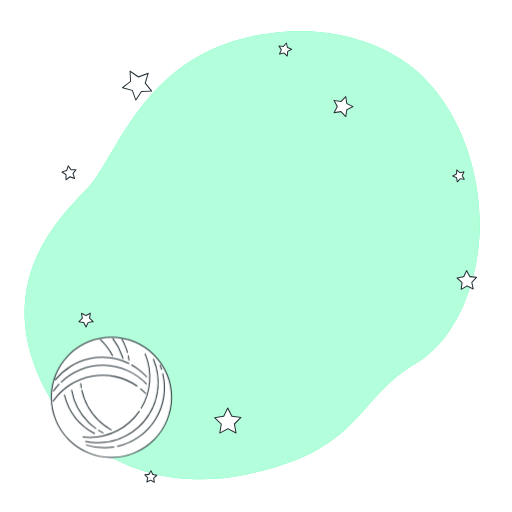
t = 0.00 s
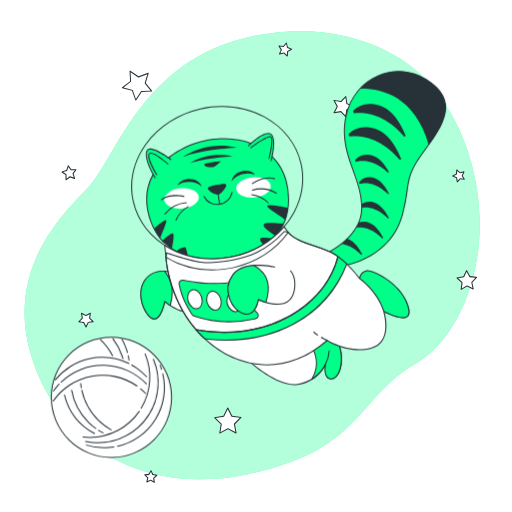
t = 1.08 s
t = 2.17 s: frame unchanged from t = 1.08 s, image omitted
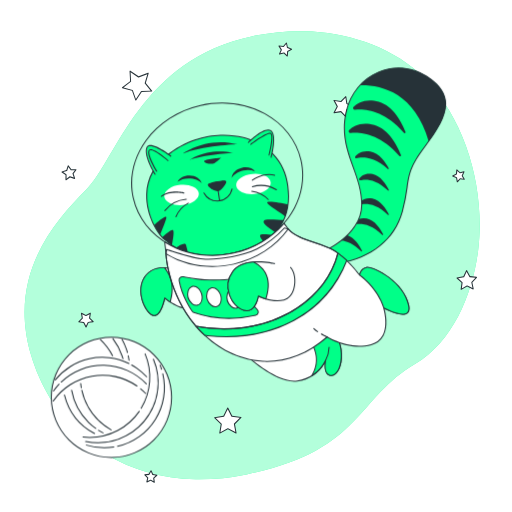
t = 3.25 s
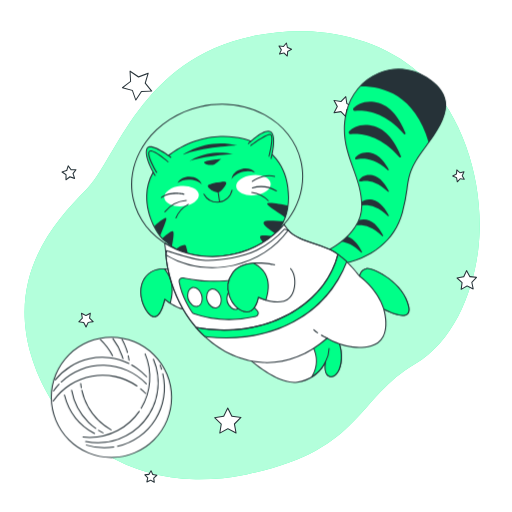
t = 4.33 s
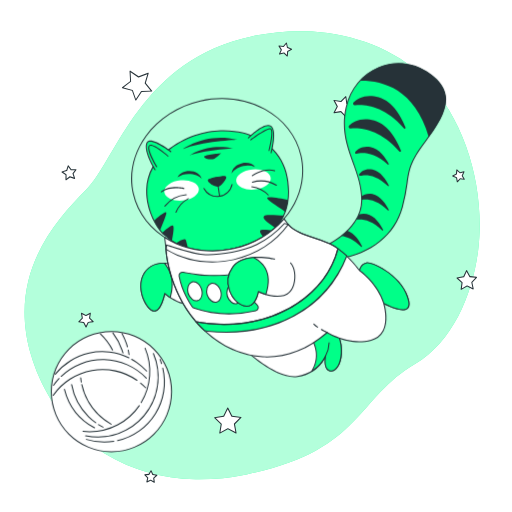
t = 5.42 s

The animated SVG that drew these frames (rendered in a browser with its animation timeline set to each time). Animation: 2 CSS @keyframes rules; one cycle of 6.50 s, repeats indefinitely.

<svg class="animated" id="freepik_stories-cat-astronaut" xmlns="http://www.w3.org/2000/svg" viewBox="0 0 500 500" version="1.1" xmlns:xlink="http://www.w3.org/1999/xlink" xmlns:svgjs="http://svgjs.com/svgjs"><style>svg#freepik_stories-cat-astronaut:not(.animated) .animable {opacity: 0;}svg#freepik_stories-cat-astronaut.animated #freepik--Cat--inject-2 {animation: 1s 1 forwards cubic-bezier(.36,-0.01,.5,1.38) slideUp,1.5s Infinite  linear floating;animation-delay: 0s,3s;}svg#freepik_stories-cat-astronaut.animated #freepik--Yarn--inject-2 {animation: 1.5s Infinite  linear floating;animation-delay: 5s;}            @keyframes slideUp {                0% {                    opacity: 0;                    transform: translateY(30px);                }                100% {                    opacity: 1;                    transform: inherit;                }            }                    @keyframes floating {                0% {                    opacity: 1;                    transform: translateY(0px);                }                50% {                    transform: translateY(-10px);                }                100% {                    opacity: 1;                    transform: translateY(0px);                }            }        </style><g id="freepik--background-simple--inject-2" class="animable" style="transform-origin: 246.23px 249.217px;"><path d="M467.05,243.37c-4.91,41.6-23.91,90-61.85,112.21-57.33,33.58-52.53,85.24-164.43,107.7A230.34,230.34,0,0,1,191.15,468a191.22,191.22,0,0,1-24.35-2c-71.12-10.39-119-59.83-136.54-119.5C7.16,268,53.3,216.62,83.88,185.66s53-127.41,162.81-150.35a222.84,222.84,0,0,1,51-4.85c39.08,1,81.7,13.79,111.2,40.58q3.31,3,6.46,6.24C456.34,119.36,473.76,186.64,467.05,243.37Z" style="fill: #00FF88; transform-origin: 246.23px 249.217px;" id="elfbp0g5fgv5i" class="animable"></path><g id="el470hymiu131"><path d="M467.05,243.37c-4.91,41.6-23.91,90-61.85,112.21-57.33,33.58-52.53,85.24-164.43,107.7A230.34,230.34,0,0,1,191.15,468a191.22,191.22,0,0,1-24.35-2c-71.12-10.39-119-59.83-136.54-119.5C7.16,268,53.3,216.62,83.88,185.66s53-127.41,162.81-150.35a222.84,222.84,0,0,1,51-4.85c39.08,1,81.7,13.79,111.2,40.58q3.31,3,6.46,6.24C456.34,119.36,473.76,186.64,467.05,243.37Z" style="fill: rgb(255, 255, 255); opacity: 0.7; transform-origin: 246.23px 249.217px;" class="animable" id="eljzd176iuvk"></path></g></g><g id="freepik--Stars--inject-2" class="animable" style="transform-origin: 262.961px 256.487px;"><polygon points="144.68 71.59 141.84 81.22 148.16 89.03 138.12 89.3 132.65 97.73 129.29 88.26 119.58 85.67 127.55 79.54 127.02 69.51 135.3 75.19 144.68 71.59" style="fill: rgb(255, 255, 255); transform-origin: 133.87px 83.62px;" id="elfwea36wlw7a" class="animable"></polygon><path d="M132.65,98.23h-.06a.51.51,0,0,1-.41-.33l-3.27-9.22-9.46-2.53a.51.51,0,0,1-.36-.39.52.52,0,0,1,.19-.49l7.76-6-.52-9.77a.53.53,0,0,1,.25-.47.51.51,0,0,1,.53,0l8.07,5.53,9.13-3.51a.5.5,0,0,1,.52.1.49.49,0,0,1,.14.51l-2.77,9.38,6.16,7.6a.5.5,0,0,1-.37.82l-9.78.27L133.07,98A.48.48,0,0,1,132.65,98.23Zm-12-12.78,8.73,2.33a.48.48,0,0,1,.34.32l3,8.51L137.7,89a.51.51,0,0,1,.41-.23l9-.24-5.69-7a.51.51,0,0,1-.09-.46l2.56-8.66-8.44,3.24a.48.48,0,0,1-.46-.06l-7.45-5.1.48,9a.5.5,0,0,1-.2.42Z" style="fill: rgb(38, 50, 56); transform-origin: 133.875px 83.5929px;" id="elhrdy842zzhg" class="animable"></path><polygon points="344.79 104.08 338.68 107.1 337.7 113.84 332.94 108.96 326.22 110.12 329.4 104.08 326.22 98.05 332.94 99.2 337.7 94.32 338.68 101.07 344.79 104.08" style="fill: rgb(255, 255, 255); transform-origin: 335.505px 104.08px;" id="elxk5iyvmxlvt" class="animable"></polygon><path d="M337.7,114.34a.48.48,0,0,1-.36-.15l-4.57-4.69-6.46,1.11a.5.5,0,0,1-.53-.73l3.05-5.8-3.05-5.8a.49.49,0,0,1,0-.52.5.5,0,0,1,.49-.2l6.46,1.11L337.34,94a.5.5,0,0,1,.85.27l.94,6.49,5.88,2.9a.49.49,0,0,1,.28.44.5.5,0,0,1-.28.45l-5.88,2.9-.94,6.49a.5.5,0,0,1-.34.4A.39.39,0,0,1,337.7,114.34Zm-4.76-5.88a.55.55,0,0,1,.36.15l4.05,4.16.83-5.74a.52.52,0,0,1,.28-.38l5.2-2.57-5.2-2.56a.54.54,0,0,1-.28-.38l-.83-5.74-4.05,4.15a.49.49,0,0,1-.44.15l-5.72-1,2.7,5.13a.49.49,0,0,1,0,.47l-2.7,5.13,5.72-1Z" style="fill: rgb(38, 50, 56); transform-origin: 335.498px 104.099px;" id="ely59kburj9" class="animable"></path><polygon points="465.37 270.84 460.77 275.64 462.12 282.15 456.13 279.26 450.36 282.56 451.25 275.97 446.34 271.5 452.88 270.31 455.61 264.26 458.76 270.11 465.37 270.84" style="fill: rgb(255, 255, 255); transform-origin: 455.855px 273.41px;" id="el076yqjzw69g" class="animable"></polygon><path d="M450.36,283.06a.47.47,0,0,1-.28-.09.51.51,0,0,1-.22-.48l.86-6.33L446,271.87a.49.49,0,0,1-.14-.51.48.48,0,0,1,.39-.35l6.28-1.14,2.63-5.82a.47.47,0,0,1,.43-.29.5.5,0,0,1,.46.26l3,5.62,6.35.7a.51.51,0,0,1,.42.33.5.5,0,0,1-.11.51l-4.42,4.62,1.3,6.25a.49.49,0,0,1-.18.49.51.51,0,0,1-.53.06l-5.75-2.77L450.61,283A.59.59,0,0,1,450.36,283.06Zm-2.94-11.25,4.17,3.79a.51.51,0,0,1,.16.44l-.76,5.58,4.89-2.79a.52.52,0,0,1,.47,0l5.07,2.45-1.14-5.52a.5.5,0,0,1,.13-.45l3.89-4.07-5.6-.61a.52.52,0,0,1-.38-.26l-2.67-5-2.32,5.14a.49.49,0,0,1-.36.29Z" style="fill: rgb(38, 50, 56); transform-origin: 455.843px 273.41px;" id="el0tlluyhdkn4" class="animable"></path><polygon points="235.33 407.66 228.95 413.98 230.53 422.82 222.55 418.7 214.64 422.94 216.09 414.08 209.61 407.86 218.49 406.5 222.4 398.42 226.43 406.44 235.33 407.66" style="fill: rgb(255, 255, 255); transform-origin: 222.47px 410.68px;" id="elwk79f1s8oc" class="animable"></polygon><path d="M214.64,423.44a.43.43,0,0,1-.29-.1.48.48,0,0,1-.21-.48l1.41-8.6-6.29-6a.51.51,0,0,1,.27-.86l8.62-1.31,3.8-7.85a.49.49,0,0,1,.44-.28.51.51,0,0,1,.46.27l3.91,7.79,8.64,1.19a.5.5,0,0,1,.28.85l-6.19,6.13,1.53,8.58a.49.49,0,0,1-.19.49.51.51,0,0,1-.53,0l-7.74-4-7.69,4.12A.46.46,0,0,1,214.64,423.44Zm-3.95-15.24,5.74,5.52a.49.49,0,0,1,.15.44L215.29,422l7-3.76a.5.5,0,0,1,.46,0l7.08,3.66-1.41-7.84a.54.54,0,0,1,.15-.45l5.66-5.6-7.89-1.09a.47.47,0,0,1-.38-.27l-3.58-7.11-3.47,7.17a.5.5,0,0,1-.38.27Z" style="fill: rgb(38, 50, 56); transform-origin: 222.47px 410.7px;" id="el3yuwthu7vkb" class="animable"></path><polygon points="88.24 305.9 87.45 310.72 90.98 314.1 86.15 314.84 84.03 319.24 81.83 314.88 76.99 314.22 80.46 310.78 79.59 305.97 83.94 308.21 88.24 305.9" style="fill: rgb(255, 255, 255); transform-origin: 83.985px 312.57px;" id="el8vd0ruq9dc" class="animable"></polygon><path d="M84,319.74a.49.49,0,0,1-.45-.27l-2.08-4.13-4.58-.63a.5.5,0,0,1-.41-.34.49.49,0,0,1,.13-.51l3.28-3.25-.82-4.55a.5.5,0,0,1,.72-.53l4.11,2.11L88,305.46a.49.49,0,0,1,.52,0,.5.5,0,0,1,.21.49L88,310.54l3.34,3.2a.51.51,0,0,1-.27.86l-4.57.7-2,4.16a.51.51,0,0,1-.45.28Zm-6-5.88,3.84.52a.54.54,0,0,1,.38.28L84,318.11l1.68-3.48a.51.51,0,0,1,.38-.28l3.82-.59-2.79-2.68a.51.51,0,0,1-.15-.44l.63-3.82-3.42,1.83a.47.47,0,0,1-.46,0l-3.44-1.77.68,3.81a.48.48,0,0,1-.14.44Z" style="fill: rgb(38, 50, 56); transform-origin: 83.9714px 312.563px;" id="el58ztnxagy3r" class="animable"></path><polygon points="150.67 470.94 147.12 468.89 143.43 470.65 144.28 466.65 141.47 463.67 145.54 463.25 147.5 459.65 149.16 463.39 153.19 464.15 150.14 466.88 150.67 470.94" style="fill: rgb(255, 255, 255); transform-origin: 147.33px 465.295px;" id="elg141nytfh9o" class="animable"></polygon><path d="M150.67,471.45a.55.55,0,0,1-.25-.07l-3.32-1.92-3.46,1.64a.49.49,0,0,1-.53-.06.5.5,0,0,1-.17-.49l.8-3.75L141.1,464a.5.5,0,0,1-.1-.52.48.48,0,0,1,.41-.32l3.81-.4,1.84-3.37a.55.55,0,0,1,.46-.26.5.5,0,0,1,.43.3l1.56,3.5,3.77.71a.49.49,0,0,1,.24.86l-2.85,2.56.49,3.8a.5.5,0,0,1-.49.57Zm-3.55-3.06a.52.52,0,0,1,.25.07L150,470l-.4-3.05a.52.52,0,0,1,.16-.44l2.3-2.06-3-.56a.52.52,0,0,1-.37-.29l-1.25-2.82L146,463.49a.53.53,0,0,1-.39.26l-3.07.32,2.12,2.23a.5.5,0,0,1,.13.45l-.64,3,2.78-1.33A.54.54,0,0,1,147.12,468.39Z" style="fill: rgb(38, 50, 56); transform-origin: 147.331px 465.29px;" id="el9qkwgu1isp8" class="animable"></path><polygon points="72.85 174.21 68.29 172.66 64.42 175.54 64.49 170.72 60.55 167.94 65.15 166.51 66.58 161.91 69.37 165.84 74.18 165.78 71.3 169.64 72.85 174.21" style="fill: rgb(255, 255, 255); transform-origin: 67.365px 168.725px;" id="ela3g2jsziym4" class="animable"></polygon><path d="M64.42,176a.59.59,0,0,1-.22,0,.52.52,0,0,1-.28-.46L64,171l-3.72-2.63a.51.51,0,0,1-.2-.49.5.5,0,0,1,.34-.4l4.35-1.35,1.36-4.35a.47.47,0,0,1,.4-.34.47.47,0,0,1,.48.2l2.63,3.72,4.56-.06a.5.5,0,0,1,.4.8l-2.72,3.65,1.46,4.32a.48.48,0,0,1-.12.51.5.5,0,0,1-.51.12l-4.32-1.46-3.65,2.72A.45.45,0,0,1,64.42,176Zm-2.75-7.92,3.1,2.19a.51.51,0,0,1,.22.42l0,3.8,3-2.27a.47.47,0,0,1,.46-.07l3.6,1.22-1.22-3.61a.51.51,0,0,1,.07-.46l2.28-3.05-3.81.05a.47.47,0,0,1-.41-.21L66.76,163l-1.13,3.64a.5.5,0,0,1-.33.33Z" style="fill: rgb(38, 50, 56); transform-origin: 67.3868px 168.722px;" id="el0ebkj8fn1sf5" class="animable"></path><polygon points="453.39 175.06 449.33 174.53 446.59 177.58 445.84 173.55 442.1 171.89 445.7 169.93 446.12 165.86 449.1 168.67 453.1 167.82 451.34 171.52 453.39 175.06" style="fill: rgb(255, 255, 255); transform-origin: 447.745px 171.72px;" id="elvq54twr09qa" class="animable"></polygon><path d="M446.59,178.08l-.13,0a.51.51,0,0,1-.36-.39l-.7-3.77-3.5-1.55a.5.5,0,0,1-.3-.44.49.49,0,0,1,.26-.46l3.37-1.83.39-3.81a.51.51,0,0,1,.33-.42.48.48,0,0,1,.51.1l2.79,2.64,3.75-.8a.48.48,0,0,1,.49.18.49.49,0,0,1,.06.52l-1.64,3.46,1.92,3.32a.53.53,0,0,1,0,.53.51.51,0,0,1-.48.22l-3.8-.5L447,177.91A.52.52,0,0,1,446.59,178.08Zm-3.36-6.24,2.82,1.26a.47.47,0,0,1,.28.36l.57,3L449,174.2a.48.48,0,0,1,.44-.16l3.05.4-1.54-2.67a.52.52,0,0,1,0-.47l1.32-2.78-3,.64a.49.49,0,0,1-.45-.12l-2.24-2.12-.32,3.06a.48.48,0,0,1-.25.39Z" style="fill: rgb(38, 50, 56); transform-origin: 447.75px 171.728px;" id="el0woajgu8t00m" class="animable"></path><polygon points="272.95 52.77 274.75 48.72 272.43 44.94 276.85 45.4 279.72 42.02 280.65 46.36 284.75 48.06 280.91 50.28 280.57 54.7 277.27 51.74 272.95 52.77" style="fill: rgb(255, 255, 255); transform-origin: 278.59px 48.36px;" id="elcytu4g9vw8" class="animable"></polygon><path d="M280.57,55.2a.5.5,0,0,1-.34-.13l-3.1-2.79-4.06,1a.52.52,0,0,1-.5-.16.51.51,0,0,1-.07-.53l1.69-3.81L272,45.2a.51.51,0,0,1,0-.53.52.52,0,0,1,.48-.23l4.15.43,2.7-3.17a.5.5,0,0,1,.87.22l.88,4.08,3.85,1.59a.5.5,0,0,1,.31.43.51.51,0,0,1-.25.47l-3.61,2.09-.32,4.16a.5.5,0,0,1-.32.42A.39.39,0,0,1,280.57,55.2Zm-3.3-4a.5.5,0,0,1,.33.12l2.55,2.29.26-3.41a.52.52,0,0,1,.25-.39l3-1.72-3.16-1.31a.5.5,0,0,1-.3-.35l-.71-3.35-2.22,2.6a.52.52,0,0,1-.44.18l-3.4-.36,1.79,2.92a.47.47,0,0,1,0,.46l-1.39,3.13,3.33-.8Z" style="fill: rgb(38, 50, 56); transform-origin: 278.583px 48.362px;" id="elormvpmyj1xi" class="animable"></path></g><g id="freepik--Cat--inject-2" class="animable" style="transform-origin: 281.872px 222.644px;"><path d="M243.7,139.6s-38-15.71-78.13,13.64-16.12,74.83-5,83.92,26,22,67.75,13.29S281.74,219,281.74,195,271.82,150.35,243.7,139.6Z" style="fill: #00FF88; transform-origin: 212.491px 194.37px;" id="el8zbss6jrhyd" class="animable"></path><path d="M203.25,253.83c-23,0-33.88-8.88-42.36-15.8l-.6-.48c-6.37-5.19-18.06-23.53-17.52-44.32.42-16.18,8-29.77,22.51-40.39,39.69-29.06,77.9-14,78.61-13.71,25.45,9.73,38.35,28.53,38.35,55.86,0,29.71-18.09,48.53-53.78,55.95A124.35,124.35,0,0,1,203.25,253.83Zm15-117.86c-14.31,0-33.15,3.62-52.34,17.67-14.25,10.43-21.69,23.76-22.1,39.62-.53,20.44,10.91,38.43,17.16,43.51l.59.49c10.95,8.94,26,21.18,66.74,12.7,35.15-7.31,53-25.8,53-55,0-26.88-12.69-45.36-37.71-54.93h0C243.32,140,233.27,136,218.21,136Z" style="fill: rgb(38, 50, 56); transform-origin: 212.496px 194.402px;" id="elle3rpajcklb" class="animable"></path><path d="M260.94,201.67c1.61,3,12.82,9.17,17.6,13.06A53,53,0,0,0,281.26,203C273.29,201.37,259.43,198.9,260.94,201.67Z" style="fill: rgb(38, 50, 56); transform-origin: 271.043px 207.575px;" id="el9gvxgnn4ab5" class="animable"></path><path d="M257.42,219.28c-1,2.76,7.14,7.86,11.63,11.07a45.32,45.32,0,0,0,8-12.06C270.82,218.28,258.49,216.33,257.42,219.28Z" style="fill: rgb(38, 50, 56); transform-origin: 267.193px 223.999px;" id="elfcag1go8mav" class="animable"></path><path d="M253.9,233.71c.13,1.39,1.75,3.59,3.77,5.85a56.56,56.56,0,0,0,8.8-6.64C261.09,232.26,253.67,231.18,253.9,233.71Z" style="fill: rgb(38, 50, 56); transform-origin: 260.182px 235.838px;" id="elspnbhlwutbc" class="animable"></path><path d="M171.74,245.36a51.92,51.92,0,0,0,11.93,5.31c-.59-2.47-1.3-5.39-1.95-7.8C180.81,239.43,175.58,242.84,171.74,245.36Z" style="fill: rgb(38, 50, 56); transform-origin: 177.705px 246.042px;" id="elfvb62bgi45w" class="animable"></path><path d="M158.33,235a21.44,21.44,0,0,0,2.28,2.18c2.22,1.81,4.58,3.76,7.27,5.67.7-4.25,2-10.33,1.52-13.69C168.89,225.28,162.18,231.93,158.33,235Z" style="fill: rgb(38, 50, 56); transform-origin: 163.917px 235.414px;" id="el6s4vrpw33hd" class="animable"></path><path d="M156.36,232.65c1.53-4.49,5-11.83,6-16.19,1.1-4.68-7.92,3.14-11.91,6.76A58.88,58.88,0,0,0,156.36,232.65Z" style="fill: rgb(38, 50, 56); transform-origin: 156.451px 223.829px;" id="elfc4wpj7ryv6" class="animable"></path><g id="elsaipij8ugeh"><ellipse cx="247.49" cy="183.02" rx="16.91" ry="9.92" style="fill: rgb(255, 255, 255); transform-origin: 247.49px 183.02px; transform: rotate(-5.34deg);" class="animable" id="elbgoh7dlezx7"></ellipse></g><g id="elggaeq8tyh1f"><ellipse cx="177.3" cy="193.7" rx="16.91" ry="9.92" style="fill: rgb(255, 255, 255); transform-origin: 177.3px 193.7px; transform: rotate(-5.34deg);" class="animable" id="eltpq1nl6ahno"></ellipse></g><path d="M166.81,155.72s-21.08-16.12-23.56-7.85,8.26,25.63,8.26,25.63" style="fill: #00FF88; transform-origin: 154.844px 159.505px;" id="elx97eniw7as" class="animable"></path><path d="M151.51,174a.5.5,0,0,1-.42-.24c-.44-.72-10.84-17.65-8.32-26a3.5,3.5,0,0,1,2.35-2.48c6.11-2,21.35,9.59,22,10.08a.5.5,0,0,1-.6.8c-.16-.12-15.46-11.74-21.09-9.93a2.51,2.51,0,0,0-1.69,1.82c-2.39,8,8.1,25.05,8.21,25.22a.51.51,0,0,1-.16.69A.53.53,0,0,1,151.51,174Z" style="fill: rgb(38, 50, 56); transform-origin: 154.848px 159.526px;" id="elsvw4b201lw" class="animable"></path><path d="M242.46,142.49s15.71-15.71,21.92-11.57.41,26,.41,26" style="fill: #00FF88; transform-origin: 254.855px 143.573px;" id="elhtj17r9v2gg" class="animable"></path><path d="M264.79,157.46a.3.3,0,0,1-.13,0,.48.48,0,0,1-.35-.61c.05-.21,5.62-21.61-.21-25.5S243,142.69,242.82,142.85a.5.5,0,1,1-.71-.71c.65-.66,16.08-15.95,22.54-11.64s.86,25.68.62,26.59A.5.5,0,0,1,264.79,157.46Z" style="fill: rgb(38, 50, 56); transform-origin: 254.857px 143.601px;" id="elywcip5bwr0d" class="animable"></path><path d="M153.08,170.59s-9.67-15.58-7.53-20.15,18.54,9.67,18.54,9.67" style="fill: #00FF88; transform-origin: 154.665px 160.063px;" id="eljpzm0pknizd" class="animable"></path><path d="M153.08,171.09a.52.52,0,0,1-.43-.24c-.4-.64-9.79-15.87-7.55-20.62a2,2,0,0,1,1.45-1.13c4.4-.93,16.5,9.45,17.87,10.63a.5.5,0,0,1-.66.76c-3.6-3.13-13.69-11.11-17-10.41a1,1,0,0,0-.75.57c-1.67,3.55,4.84,15.41,7.49,19.68a.49.49,0,0,1-.16.68A.5.5,0,0,1,153.08,171.09Z" style="fill: rgb(38, 50, 56); transform-origin: 154.674px 160.066px;" id="elxmdcr62riv" class="animable"></path><path d="M245,144.26S260,133,264,133.51s-1.34,21.23-1.34,21.23" style="fill: #00FF88; transform-origin: 255.243px 144.117px;" id="elcl4m72c1alv" class="animable"></path><path d="M262.69,155.24l-.12,0a.5.5,0,0,1-.36-.61c1.23-4.74,4-17.61,2.26-20.25a.71.71,0,0,0-.5-.35c-3.14-.43-14.57,7.55-18.71,10.65a.5.5,0,0,1-.6-.8c1.56-1.17,15.33-11.38,19.44-10.84a1.7,1.7,0,0,1,1.2.78c2.34,3.49-1.66,19.28-2.13,21.06A.49.49,0,0,1,262.69,155.24Z" style="fill: rgb(38, 50, 56); transform-origin: 255.246px 144.13px;" id="el1hjx86qps48" class="animable"></path><path d="M216.17,180.29c-5.06.42-12.85,2.19-12.85,3.46,0,2.15,7.79,7,10.74,5.38s7.25-7.78,6.18-8.6C219.76,180.16,218.18,180.12,216.17,180.29Z" style="fill: rgb(38, 50, 56); transform-origin: 211.864px 184.824px;" id="el6ot4ht37r6l" class="animable"></path><path d="M212.59,190a12.56,12.56,0,0,1-5.75-1.95c-2-1.15-4-2.87-4-4.25,0-2.16,10.37-3.71,13.31-4h0c3.58-.3,4.21.19,4.42.34a1,1,0,0,1,.35,1c-.15,1.93-3.86,7-6.6,8.47A3.62,3.62,0,0,1,212.59,190Zm3.62-9.16h0c-5.5.46-12,2.17-12.4,3,0,.58,1.33,2,3.54,3.33,2.67,1.58,5.27,2.2,6.47,1.55,2.84-1.55,6.4-7,6.08-7.81,0,0-.29-.19-1.71-.19C217.69,180.69,217,180.72,216.21,180.79Z" style="fill: rgb(38, 50, 56); transform-origin: 211.892px 184.853px;" id="elffh47lkrqfl" class="animable"></path><path d="M184.38,177.57c5.4,0,10.1,1.89,12.58,4.67-1-4.32-6-7.62-12.05-7.62-5.38,0-9.93,2.6-11.57,6.21A18.66,18.66,0,0,1,184.38,177.57Z" style="fill: rgb(38, 50, 56); transform-origin: 185.15px 178.43px;" id="elte2djai5xn" class="animable"></path><path d="M237.57,169.91c-5.28,1.15-9.47,4-11.29,7.24,0-4.43,4.22-8.72,10.14-10,5.25-1.15,10.26.42,12.63,3.59A18.69,18.69,0,0,0,237.57,169.91Z" style="fill: rgb(38, 50, 56); transform-origin: 237.665px 171.962px;" id="elh92btmnrp0o" class="animable"></path><path d="M212.18,200.1a15.25,15.25,0,0,1-13.5-8.12.5.5,0,0,1,.21-.68.49.49,0,0,1,.67.21,14.29,14.29,0,0,0,26.61-3.8.49.49,0,0,1,.59-.39.5.5,0,0,1,.39.59A15.33,15.33,0,0,1,212.18,200.1Z" style="fill: rgb(38, 50, 56); transform-origin: 212.89px 193.704px;" id="elnu9ok2valpl" class="animable"></path><path d="M214.46,199.86a.49.49,0,0,1-.49-.42l-1.52-10a.5.5,0,1,1,1-.15l1.53,10a.51.51,0,0,1-.42.57Z" style="fill: rgb(38, 50, 56); transform-origin: 213.714px 194.36px;" id="el9h3spsbfku9" class="animable"></path><path d="M157.53,195.6a.5.5,0,0,1-.3-.9c9-6.73,21.93-3.48,22.48-3.33a.5.5,0,1,1-.25,1c-.13,0-13-3.27-21.63,3.17A.47.47,0,0,1,157.53,195.6Z" style="fill: rgb(38, 50, 56); transform-origin: 168.566px 193.03px;" id="el2iuv7dpy72q" class="animable"></path><path d="M161,209.53a.53.53,0,0,1-.31-.11.51.51,0,0,1-.09-.7,30,30,0,0,1,21.24-11.41h0a.5.5,0,0,1,0,1,29,29,0,0,0-20.46,11A.51.51,0,0,1,161,209.53Z" style="fill: rgb(38, 50, 56); transform-origin: 171.42px 203.42px;" id="elztj2h5rd9aa" class="animable"></path><path d="M171.82,215.52l-.18,0a.5.5,0,0,1-.28-.65,26.66,26.66,0,0,1,12.32-13.66.5.5,0,0,1,.42.9,26.22,26.22,0,0,0-11.81,13.13A.51.51,0,0,1,171.82,215.52Z" style="fill: rgb(38, 50, 56); transform-origin: 177.831px 208.352px;" id="elons6y4gz3ob" class="animable"></path><path d="M246.4,179.81a.49.49,0,0,1-.41-.21.51.51,0,0,1,.11-.7c.46-.32,11.35-8,22.19-4.93a.5.5,0,1,1-.28,1c-10.36-2.92-21.22,4.71-21.32,4.79A.52.52,0,0,1,246.4,179.81Z" style="fill: rgb(38, 50, 56); transform-origin: 257.284px 176.53px;" id="el1qjqi2a2u03" class="animable"></path><path d="M269.89,189.2a.5.5,0,0,1-.26-.08,29,29,0,0,0-23.06-3,.5.5,0,0,1-.64-.3.51.51,0,0,1,.31-.64,30,30,0,0,1,23.91,3.05.51.51,0,0,1,.17.69A.52.52,0,0,1,269.89,189.2Z" style="fill: rgb(38, 50, 56); transform-origin: 258.147px 186.578px;" id="elw4irz58t84j" class="animable"></path><path d="M261.94,198.67a.52.52,0,0,1-.37-.16,26.24,26.24,0,0,0-15.73-8,.5.5,0,0,1-.46-.53.52.52,0,0,1,.53-.47,26.75,26.75,0,0,1,16.39,8.35.49.49,0,0,1,0,.7A.51.51,0,0,1,261.94,198.67Z" style="fill: rgb(38, 50, 56); transform-origin: 253.913px 194.091px;" id="elda8csd4f3rs" class="animable"></path><path d="M178.05,153.59s22.77-17.17,53.75-9.34C231.8,144.25,196.34,145.75,178.05,153.59Z" style="fill: rgb(38, 50, 56); transform-origin: 204.925px 147.897px;" id="el32vgls1odaj" class="animable"></path><path d="M185.14,159.56s16.05-12.32,42.55-7.09C227.69,152.47,197.46,154.71,185.14,159.56Z" style="fill: rgb(38, 50, 56); transform-origin: 206.415px 155.368px;" id="elkw5a0aqqt5r" class="animable"></path><path d="M215.75,157.32s-16.43,1.49-16.43,3.36,6.72,3.36,9.34,2.24S215.75,157.32,215.75,157.32Z" style="fill: rgb(38, 50, 56); transform-origin: 207.535px 160.313px;" id="el0ma22j6kgggb" class="animable"></path><path d="M207.35,253.32a87.25,87.25,0,0,1-41.9-10.46c-18.68-10.19-31.37-26.48-35.75-45.88s.07-39.56,12.55-56.79,31.44-29.42,53.43-34.39,44.38-2.1,63,8.08,31.37,26.48,35.75,45.88-.07,39.56-12.55,56.79S250.47,246,228.47,250.94A95.93,95.93,0,0,1,207.35,253.32Zm9.46-148.9a95.29,95.29,0,0,0-20.91,2.35c-21.75,4.92-40.52,17-52.84,34s-16.71,36.88-12.39,56,16.84,35.17,35.25,45.22,40.58,12.9,62.33,8,40.53-17,52.85-34,16.7-36.87,12.39-56-16.84-35.17-35.26-45.22A86.25,86.25,0,0,0,216.81,104.42Z" style="fill: rgb(38, 50, 56); transform-origin: 212.065px 178.371px;" id="elfsxs7irgvg7" class="animable"></path><path d="M240,349.94s29.87,28.37,50.4,25.38A36.17,36.17,0,0,0,318,355.17s-2.61,12.31,3.73,14.55,13.44-8.21,11.2-25.38-14.56-19-14.56-19,18.29,4.48-27.62,16.05S240,349.94,240,349.94Z" style="fill: rgb(255, 255, 255); transform-origin: 286.676px 350.44px;" id="eluczszm34hgo" class="animable"></path><path d="M287.23,376.05c-20.22,0-46.4-24.64-47.56-25.75a.5.5,0,0,1,.58-.8c.28.13,6.22,2.51,50.41-8.63,26.84-6.77,30.85-10.86,30.84-12.7,0-1.3-2.32-2.16-3.22-2.38a.5.5,0,0,1,.2-1c.13,0,12.72,2.12,15,19.47,1.73,13.31-2,21.58-5.79,24.62a6.17,6.17,0,0,1-6.07,1.3c-4.74-1.68-4.85-8.32-4.48-12.23a37,37,0,0,1-26.64,17.85A23.24,23.24,0,0,1,287.23,376.05ZM241.6,350.72c5.86,5.24,31,26.69,48.73,24.11A36,36,0,0,0,317.57,355a.5.5,0,0,1,.95.3c0,.12-2.45,11.91,3.41,14a5.16,5.16,0,0,0,5.11-1.12c3.84-3.11,7-11.65,5.43-23.73-1.37-10.49-6.49-15.13-10.17-17.13a2.2,2.2,0,0,1,.2.9c0,3.83-10.32,8.31-31.6,13.67C257.26,350.32,245.52,351,241.6,350.72Zm-1.59-.78h0Z" style="fill: rgb(38, 50, 56); transform-origin: 286.719px 350.415px;" id="ele8lkfkxsje" class="animable"></path><path d="M318.4,325.3s14.41,3.53-14.46,12.42c4.57,7.58,8.5,19.49.55,32.53A36,36,0,0,0,318,355.17s-2.61,12.31,3.73,14.55,13.44-8.21,11.2-25.38S318.4,325.3,318.4,325.3Z" style="fill: #00FF88; transform-origin: 318.646px 347.775px;" id="el67q55fh69ag" class="animable"></path><path d="M304.49,370.75a.5.5,0,0,1-.42-.76c7.78-12.77,4-24.46-.55-32a.47.47,0,0,1,0-.43.46.46,0,0,1,.32-.3c15.49-4.77,17.74-7.75,17.7-9.1s-2.33-2.14-3.22-2.35a.5.5,0,0,1,.2-1c.13,0,12.72,2.12,15,19.47,1.73,13.31-2,21.58-5.79,24.62a6.17,6.17,0,0,1-6.07,1.3c-4.72-1.67-4.85-8.25-4.49-12.17a37.32,37.32,0,0,1-12.35,12.64A.53.53,0,0,1,304.49,370.75ZM318,354.67a.39.39,0,0,1,.15,0,.51.51,0,0,1,.34.58c0,.12-2.45,11.91,3.41,14a5.14,5.14,0,0,0,5.11-1.13c3.84-3.1,7-11.64,5.43-23.72-1.37-10.5-6.49-15.13-10.18-17.14a2.17,2.17,0,0,1,.21.85c.08,2.9-5.74,6.14-17.8,9.9,4.32,7.43,7.74,18.49,1.27,30.66a35.69,35.69,0,0,0,11.6-13.7A.49.49,0,0,1,318,354.67Z" style="fill: rgb(38, 50, 56); transform-origin: 318.712px 347.776px;" id="elsxmbvazlpql" class="animable"></path><path d="M318,355.67a.5.5,0,0,1-.26-.08.5.5,0,0,1-.17-.69,28.36,28.36,0,0,0,3.29-12.45.49.49,0,0,1,.52-.48.51.51,0,0,1,.48.53,29.17,29.17,0,0,1-3.43,12.93A.52.52,0,0,1,318,355.67Z" style="fill: rgb(38, 50, 56); transform-origin: 319.678px 348.82px;" id="elepec56d7fg8" class="animable"></path><path d="M168.34,266s-17.92-6-27.25,8.21,1.49,36.21,9,37.33,10.82-17.17,10.82-17.17,15.31,13.44,26.13,9.33" style="fill: rgb(255, 255, 255); transform-origin: 162.258px 288.166px;" id="eldvkddw3y7e" class="animable"></path><path d="M150.71,312A4.71,4.71,0,0,1,150,312c-3.3-.49-7.18-4.71-9.88-10.75-3.4-7.62-5-18.81.58-27.34,9.44-14.35,27.65-8.48,27.83-8.42a.5.5,0,0,1,.31.64.49.49,0,0,1-.63.31c-.17-.05-17.66-5.68-26.67,8-5.4,8.19-3.8,19-.5,26.38,2.52,5.65,6.18,9.74,9.11,10.18,6.92,1,10.23-16.59,10.26-16.77a.51.51,0,0,1,.33-.38.48.48,0,0,1,.49.09c.16.14,15.2,13.2,25.63,9.24a.51.51,0,0,1,.64.29.5.5,0,0,1-.29.65c-9.83,3.72-22.89-6.32-26-8.87C160.45,298.79,157.2,312,150.71,312Z" style="fill: rgb(38, 50, 56); transform-origin: 162.283px 288.132px;" id="el4hxzj9pgt4o" class="animable"></path><path d="M160.56,264.72c-6-.19-14.13,1.33-19.47,9.44-9.33,14.19,1.49,36.21,9,37.33s10.82-17.17,10.82-17.17a55.09,55.09,0,0,0,5.33,4C171.56,280.88,164.8,269.65,160.56,264.72Z" style="fill: #00FF88; transform-origin: 152.836px 288.122px;" id="el24rn3po9z1w" class="animable"></path><path d="M150.71,312A4.71,4.71,0,0,1,150,312c-3.3-.49-7.18-4.71-9.88-10.75-3.4-7.62-5-18.81.58-27.34,5.48-8.33,13.84-9.87,19.9-9.67a.52.52,0,0,1,.37.17c4.46,5.19,11.14,16.52,5.74,34.05a.52.52,0,0,1-.31.32.48.48,0,0,1-.45-.05,57.52,57.52,0,0,1-4.72-3.47C160.45,298.78,157.2,312,150.71,312Zm8.93-46.84c-5.71,0-13.17,1.7-18.13,9.24-5.4,8.19-3.8,19-.5,26.38,2.52,5.65,6.18,9.74,9.11,10.18,6.92,1,10.23-16.59,10.26-16.77a.49.49,0,0,1,.33-.38.48.48,0,0,1,.49.09,52.58,52.58,0,0,0,4.71,3.56c4.85-16.52-1.32-27.24-5.59-32.29Z" style="fill: rgb(38, 50, 56); transform-origin: 152.878px 288.119px;" id="elgz0qmlfgao" class="animable"></path><path d="M312.81,250.19s40.45-15.46,40.45-47.16-23.6-53.34-15.17-90.45,48-54.11,78.36-34.79,19.38,41-1.68,68.81S401.29,179.07,392.86,210s-35.39,46.39-62.36,50.25C330.5,260.24,319.55,249.42,312.81,250.19Z" style="fill: #00FF88; transform-origin: 373.994px 164.998px;" id="eluvt7i0s6ler" class="animable"></path><path d="M330.51,260.74a.52.52,0,0,1-.36-.14c-.1-.11-10.88-10.65-17.28-9.91a.5.5,0,0,1-.24-1c.4-.15,40.13-15.7,40.13-46.69,0-13.22-4.05-24.45-8.34-36.33-5.77-16-11.74-32.56-6.82-54.23C341.75,94.2,353.55,79.84,370,73.09a50.32,50.32,0,0,1,46.74,4.28c10.94,7,17,14.53,18.55,23.12,2.4,13.31-6.31,28.18-20.1,46.41-14.13,18.66-15.32,27-17.13,39.59a176.36,176.36,0,0,1-4.7,23.63c-7.39,27.12-30.85,46-62.76,50.62Zm-15.49-11c6.33,1.12,14.32,8.63,15.66,9.92,31.38-4.58,54.44-23.2,61.7-49.85a178.61,178.61,0,0,0,4.67-23.51c1.83-12.76,3-21.19,17.32-40,13.64-18,22.25-32.68,19.92-45.63-1.49-8.3-7.41-15.64-18.11-22.46A49.35,49.35,0,0,0,370.36,74c-16.12,6.63-27.71,20.73-31.78,38.68-4.86,21.38,1.06,37.8,6.78,53.67,4.13,11.44,8.4,23.27,8.4,36.67C353.76,230.56,323.27,246.09,315,249.79Z" style="fill: rgb(38, 50, 56); transform-origin: 373.962px 164.989px;" id="ellfri5luict" class="animable"></path><path d="M418.64,141.39c18.42-25.35,26.23-45.49-2.19-63.6-21.9-14-48.63-9-65,8.86C371.54,86.13,404.75,93.16,418.64,141.39Z" style="fill: rgb(38, 50, 56); transform-origin: 393.311px 105.552px;" id="ele5if75797hu" class="animable"></path><path d="M346.74,110.56c8.61-1.09,27.83-.27,47.61,22.4a.93.93,0,0,0,1.57-1c-3.38-8.45-11.69-25.1-26.06-29.21-12.52-3.58-20.44,1-24.51,4.82A1.71,1.71,0,0,0,346.74,110.56Z" style="fill: rgb(38, 50, 56); transform-origin: 370.405px 117.421px;" id="elwc35ll4cf1" class="animable"></path><path d="M342.37,133.22c8.61-1.09,27.82-.26,47.6,22.4a.93.93,0,0,0,1.57-.94c-3.37-8.46-11.68-25.11-26.05-29.21-12.52-3.58-20.45,1-24.51,4.82A1.7,1.7,0,0,0,342.37,133.22Z" style="fill: rgb(38, 50, 56); transform-origin: 366.018px 140.056px;" id="elz0twaaabag" class="animable"></path><path d="M348,157.87c5.17-1.31,16.94-2.2,30.69,10.51a.57.57,0,0,0,.88-.7c-2.68-5-9-14.83-18.06-16.34-7.89-1.32-12.37,2.15-14.57,4.79A1.07,1.07,0,0,0,348,157.87Z" style="fill: rgb(38, 50, 56); transform-origin: 363.161px 159.788px;" id="elz1ut2ikkjw" class="animable"></path><path d="M351.77,179.39c4.55-1.19,14.92-1.95,27.13,10a.51.51,0,0,0,.77-.65c-2.4-4.72-8-13.9-16-15.38-7-1.28-10.9,1.93-12.82,4.39A1,1,0,0,0,351.77,179.39Z" style="fill: rgb(38, 50, 56); transform-origin: 365.175px 181.292px;" id="el3wmayw095tk" class="animable"></path><path d="M379.67,212.61c-2.4-4.72-8-13.9-16-15.38-4.87-.89-8.25.4-10.5,2.1.07,1.19.11,2.38.11,3.59,5.1-.89,14.63-.45,25.65,10.34A.51.51,0,0,0,379.67,212.61Z" style="fill: rgb(38, 50, 56); transform-origin: 366.446px 205.143px;" id="eluybcob5tfwa" class="animable"></path><path d="M352.65,248.66a.51.51,0,0,0,.78-.65c-2.22-4.36-7.18-12.49-14.21-14.89a71.22,71.22,0,0,1-5.8,5.08C338.57,238.85,345.28,241.43,352.65,248.66Z" style="fill: rgb(38, 50, 56); transform-origin: 343.469px 240.964px;" id="eliyfm6m2anqh" class="animable"></path><path d="M358.07,216.72a13.93,13.93,0,0,0-7.7.55,41.61,41.61,0,0,1-2.59,5.12c5.12-.87,14.6-.37,25.55,10.36.42.42,1.05-.11.78-.65C371.7,227.38,366.08,218.19,358.07,216.72Z" style="fill: rgb(38, 50, 56); transform-origin: 360.978px 224.659px;" id="elb80rziakhm4" class="animable"></path><path d="M162.1,251.16s1.77,46.32,38.72,80.49c31.25,28.9,78,36.21,118.7.74,0,0,20.91,13.44,42.93,7.47S374.77,304,374.77,304s27.81,15.26,24.37-2.29C394.5,278.1,364,263.34,358,264.46s-6.72,7.46-6.72,7.46-13.81-19-29.11-26.13S290.89,237.38,281.5,227l-3.79-1a93,93,0,0,1-26.87,20.53c-16.05,7.84-41.06,10.82-52.64,9.7s-35.46-9.33-35.46-9.33Z" style="fill: rgb(255, 255, 255); transform-origin: 280.767px 291.126px;" id="eloryfhqin4sc" class="animable"></path><path d="M260.47,356.75c-1.29,0-2.57,0-3.86-.09-20.07-1-40-9.73-56.13-24.65-36.68-33.91-38.87-80.37-38.88-80.84v-.09l.65-4.25a.49.49,0,0,1,.23-.35.52.52,0,0,1,.42,0c.24.08,24,8.2,35.35,9.3,11.12,1.08,36.16-1.74,52.37-9.65a93.14,93.14,0,0,0,26.71-20.41.5.5,0,0,1,.51-.16l3.8,1a.61.61,0,0,1,.24.15c6,6.65,15,9.58,24.48,12.69a141.2,141.2,0,0,1,16,6c13.36,6.19,25.7,21.57,28.65,25.41.54-2,2.2-5.91,6.88-6.79,6.27-1.18,37.11,14,41.75,37.68.73,3.76.12,6.4-1.83,7.83-5.21,3.8-18.36-2.47-22.21-4.45,1.08,3.91,4,16.82-1.07,26.23a18.41,18.41,0,0,1-11.94,9.09c-20.5,5.56-40.26-5.68-43-7.33C301.59,348.59,281.24,356.75,260.47,356.75ZM162.6,251.18c.08,1.7,2.7,46.95,38.56,80.1,26.61,24.61,73.49,39.56,118,.74a.48.48,0,0,1,.59,0c.21.14,21,13.25,42.53,7.41a17.43,17.43,0,0,0,11.32-8.6c5.74-10.61.71-26.44.66-26.6a.48.48,0,0,1,.15-.54.5.5,0,0,1,.56-.05c.17.09,16.7,9.08,22.2,5.07,1.61-1.18,2.09-3.48,1.43-6.83-4.53-23.12-34.44-38-40.58-36.88-5.53,1-6.28,6.79-6.31,7a.5.5,0,0,1-.37.42.48.48,0,0,1-.53-.19c-.14-.18-13.92-19-28.92-26a142.83,142.83,0,0,0-15.88-5.91c-9.57-3.13-18.61-6.09-24.82-12.86l-3.35-.9A94.63,94.63,0,0,1,251.06,247c-16.37,8-41.67,10.83-52.91,9.75-10.5-1-31.3-7.92-35-9.16Z" style="fill: rgb(38, 50, 56); transform-origin: 280.769px 291.147px;" id="elhykc7akmu5t" class="animable"></path><path d="M178.85,273.59c8.72,1.93,28.9,5.3,51.38,1.64a3.28,3.28,0,0,1,3.63,2.27,68,68,0,0,0,17.36,28.2,3.26,3.26,0,0,1-1.52,5.53c-10.76,2.55-34.66,6.25-60.39-2.67a3.28,3.28,0,0,1-1.63-1.26c-2.3-3.38-10.26-15.86-12.77-30A3.27,3.27,0,0,1,178.85,273.59Z" style="fill: #00FF88; transform-origin: 213.547px 293.858px;" id="elme9ymcdus4g" class="animable"></path><path d="M223.73,314.73a105.42,105.42,0,0,1-34.58-5.7,3.82,3.82,0,0,1-1.89-1.45c-2.37-3.5-10.32-16-12.84-30.16a3.76,3.76,0,0,1,4.54-4.31h0c7.81,1.72,28.44,5.33,51.19,1.63a3.75,3.75,0,0,1,4.18,2.61,67.94,67.94,0,0,0,17.23,28,3.77,3.77,0,0,1-1.74,6.39A114.36,114.36,0,0,1,223.73,314.73ZM178.14,274a2.79,2.79,0,0,0-1.93.77,2.69,2.69,0,0,0-.81,2.45c2.49,14,10.34,26.32,12.69,29.78a2.71,2.71,0,0,0,1.39,1.06c25.2,8.74,48.48,5.42,60.11,2.67a2.77,2.77,0,0,0,1.28-4.69,68.87,68.87,0,0,1-17.49-28.41,2.78,2.78,0,0,0-3.07-1.93,141.06,141.06,0,0,1-51.57-1.64A3.05,3.05,0,0,0,178.14,274Z" style="fill: rgb(38, 50, 56); transform-origin: 213.543px 293.873px;" id="el9to2p2wdsyd" class="animable"></path><g id="eln41lbkxysxd"><ellipse cx="190.37" cy="292.17" rx="6.78" ry="9.52" style="fill: rgb(255, 255, 255); transform-origin: 190.37px 292.17px; transform: rotate(-17.17deg);" class="animable" id="elfkqnmuin0ym"></ellipse></g><path d="M191.71,302a7.07,7.07,0,0,1-4.24-1.57A12.89,12.89,0,0,1,183.33,287a6.44,6.44,0,0,1,4.08-4.4c3.84-1.19,8.29,2.14,9.92,7.42h0c1.63,5.28-.17,10.54-4,11.72A5.27,5.27,0,0,1,191.71,302ZM189,283.36a4.58,4.58,0,0,0-1.32.19,5.5,5.5,0,0,0-3.43,3.76,11.89,11.89,0,0,0,3.8,12.31,5.48,5.48,0,0,0,4.95,1.17c3.31-1,4.81-5.72,3.34-10.47C195.1,286.19,192,283.36,189,283.36Z" style="fill: rgb(38, 50, 56); transform-origin: 190.384px 292.179px;" id="el6hf3yi4lz5u" class="animable"></path><path d="M215.41,291.6c1.55,5-.09,10-3.67,11.09s-7.74-2.07-9.29-7.09.1-10,3.67-11.1S213.86,286.57,215.41,291.6Z" style="fill: rgb(255, 255, 255); transform-origin: 208.931px 293.594px;" id="ele160762qhw" class="animable"></path><path d="M210.27,303.42a7,7,0,0,1-4.24-1.58,12.91,12.91,0,0,1-4.14-13.41A6.43,6.43,0,0,1,206,284c3.83-1.19,8.28,2.14,9.91,7.42h0c1.63,5.28-.16,10.54-4,11.72A5.59,5.59,0,0,1,210.27,303.42Zm-2.68-18.64a4.65,4.65,0,0,0-1.32.2,5.48,5.48,0,0,0-3.43,3.76,11.91,11.91,0,0,0,3.8,12.31,5.49,5.49,0,0,0,5,1.17c3.3-1,4.8-5.72,3.34-10.47C213.66,287.62,210.56,284.78,207.59,284.78Z" style="fill: rgb(38, 50, 56); transform-origin: 208.958px 293.589px;" id="elkb5hpwq719" class="animable"></path><g id="el8q2d8mfv7ro"><ellipse cx="228.69" cy="295.03" rx="6.78" ry="9.52" style="fill: rgb(255, 255, 255); transform-origin: 228.69px 295.03px; transform: rotate(-17.17deg);" class="animable" id="el8ve05tz41s2"></ellipse></g><path d="M230,304.84a7,7,0,0,1-4.23-1.57,12.9,12.9,0,0,1-4.15-13.42,6,6,0,0,1,9.94-3.07,12.18,12.18,0,0,1,4.06,6.1h0a12.21,12.21,0,0,1,.09,7.32,6.45,6.45,0,0,1-4.09,4.4A5.58,5.58,0,0,1,230,304.84Zm-2.67-18.63a4.61,4.61,0,0,0-1.33.2,5.48,5.48,0,0,0-3.43,3.76,11.91,11.91,0,0,0,3.8,12.31,5,5,0,0,0,8.39-2.59,11.19,11.19,0,0,0-.09-6.72h0a11.18,11.18,0,0,0-3.71-5.59A6.05,6.05,0,0,0,227.35,286.21Z" style="fill: rgb(38, 50, 56); transform-origin: 228.68px 295.006px;" id="eldbcdnpmqxd" class="animable"></path><path d="M310.07,327.7a.51.51,0,0,1-.28-.09,21.66,21.66,0,0,1-3.7-3.09.5.5,0,1,1,.74-.67,21,21,0,0,0,3.53,2.94.5.5,0,0,1,.13.69A.52.52,0,0,1,310.07,327.7Z" style="fill: rgb(38, 50, 56); transform-origin: 308.258px 325.682px;" id="eld8y17oodqzd" class="animable"></path><path d="M319.52,332.89a.51.51,0,0,1-.2,0s-2.72-1.2-5.75-2.91a.49.49,0,0,1-.19-.68.5.5,0,0,1,.68-.19c3,1.68,5.64,2.85,5.66,2.87a.49.49,0,0,1-.2.95Z" style="fill: rgb(38, 50, 56); transform-origin: 316.678px 330.989px;" id="ela8as7kpmknr" class="animable"></path><path d="M268,260.72s-29.86-7.09-40.69,7.84-.75,34.34,10.83,37.7,14.18-13.81,14.18-13.81,13.07,6.72,25,3.73,13.44-24.26,6.35-31.72" style="fill: rgb(255, 255, 255); transform-origin: 255.309px 282.867px;" id="elvyso568khgb" class="animable"></path><path d="M241,307.2a10.56,10.56,0,0,1-3-.46c-6.12-1.77-11.75-7.8-14.34-15.36a24.86,24.86,0,0,1,3.25-23.11c10.89-15,40-8.33,41.2-8a.5.5,0,1,1-.23,1c-.29-.07-29.66-6.84-40.17,7.65a23.88,23.88,0,0,0-3.1,22.2c2.49,7.26,7.85,13,13.66,14.72a8.08,8.08,0,0,0,6.86-.78c5.22-3.34,6.68-12.53,6.7-12.62a.48.48,0,0,1,.26-.37.47.47,0,0,1,.46,0c.13.06,13,6.59,24.66,3.69,4.3-1.08,7.57-4.76,9.2-10.39,2.19-7.53.86-16.35-3.1-20.51a.5.5,0,0,1,.73-.69c4.18,4.4,5.62,13.64,3.34,21.48-1.74,6-5.27,9.91-9.93,11.08-10.52,2.63-22-2.22-24.75-3.48-.44,2.25-2.21,9.57-7,12.65A8.44,8.44,0,0,1,241,307.2Z" style="fill: rgb(38, 50, 56); transform-origin: 255.31px 282.856px;" id="elqcdc9u7ds1g" class="animable"></path><path d="M277.71,221.9l-.22-.58a90.59,90.59,0,0,1-49.13,29.13c-24.72,5.59-49,.93-67.5-10.91l1.24,11.62c18.3,11.26,42.1,15.58,66.26,10.12C251,256.16,269.64,243.44,281.5,227Z" style="fill: rgb(255, 255, 255); transform-origin: 221.18px 242.476px;" id="elt4uq99avf" class="animable"></path><path d="M207.55,264.1a87.33,87.33,0,0,1-45.72-12.52.51.51,0,0,1-.23-.37l-1.24-11.62a.51.51,0,0,1,.24-.48.49.49,0,0,1,.53,0c19.05,12.22,43.52,16.18,67.12,10.84,19.3-4.36,36.65-14.64,48.86-29a.49.49,0,0,1,.46-.17.5.5,0,0,1,.38.31l.21.52,3.75,5.07a.5.5,0,0,1,0,.59c-12.46,17.24-31.44,29.47-53.44,34.44A94.82,94.82,0,0,1,207.55,264.1Zm-45-13.24c18.8,11.49,42.73,15.12,65.68,9.93,21.64-4.89,40.31-16.87,52.64-33.76l-3.54-4.78c-12.31,14.17-29.64,24.34-48.88,28.69-23.5,5.31-47.86,1.51-67-10.43Z" style="fill: rgb(38, 50, 56); transform-origin: 221.182px 242.438px;" id="elre4gl641e6g" class="animable"></path><path d="M259.69,295.25c7.46-22.58-4.32-32.2-12.38-36-7.61.67-15.46,3.06-20,9.3-10.83,14.93-.75,34.34,10.83,37.7s14.18-13.81,14.18-13.81A45.62,45.62,0,0,0,259.69,295.25Z" style="fill: #00FF88; transform-origin: 242.375px 282.968px;" id="eldda0yofbpxi" class="animable"></path><path d="M241,307.2a10.56,10.56,0,0,1-3-.46c-6.12-1.77-11.75-7.8-14.34-15.36a24.86,24.86,0,0,1,3.25-23.11c4-5.47,10.81-8.67,20.35-9.51a.58.58,0,0,1,.26.05c8,3.76,20.26,13.52,12.63,36.59a.5.5,0,0,1-.61.33,47.2,47.2,0,0,1-6.84-2.54c-.45,2.26-2.22,9.57-7,12.65A8.44,8.44,0,0,1,241,307.2Zm6.19-47.43c-9.17.83-15.73,3.89-19.5,9.09a23.88,23.88,0,0,0-3.1,22.2c2.49,7.26,7.85,13,13.66,14.72a8.08,8.08,0,0,0,6.86-.78c5.22-3.34,6.68-12.53,6.7-12.62a.48.48,0,0,1,.26-.37.47.47,0,0,1,.46,0,45.48,45.48,0,0,0,6.8,2.62C266.4,272.74,254.86,263.41,247.22,259.77Z" style="fill: rgb(38, 50, 56); transform-origin: 242.359px 282.98px;" id="ell9um2n9wcnt" class="animable"></path><path d="M358,264.45c-6,1.12-6.72,7.47-6.72,7.47S369,284.64,374.77,304c0,0,27.81,15.26,24.37-2.29C394.5,278.1,364,263.34,358,264.45Z" style="fill: #00FF88; transform-origin: 375.357px 287.271px;" id="elygy168asx9f" class="animable"></path><path d="M393.28,310.67c-7.34,0-18.18-5.9-18.75-6.21a.53.53,0,0,1-.24-.29c-5.66-19-23.15-31.72-23.33-31.84a.51.51,0,0,1-.2-.47c0-.07.86-6.72,7.12-7.9s37.11,14,41.75,37.68c.73,3.76.12,6.4-1.83,7.83A7.63,7.63,0,0,1,393.28,310.67Zm-18.09-7c1.81,1,16.83,8.77,22,5,1.61-1.18,2.09-3.48,1.43-6.83-4.53-23.12-34.44-38-40.58-36.88-4.9.92-6.05,5.54-6.27,6.75C354,273.34,369.74,285.72,375.19,303.68Z" style="fill: rgb(38, 50, 56); transform-origin: 375.342px 287.288px;" id="el0heoirnp18k" class="animable"></path><path d="M330,250.46c-11.88,47.45-65.13,79.51-126,73.31q-6.31-.64-12.43-1.8a116,116,0,0,0,8.43,8.86c.93.12,1.86.24,2.79.34,64,7.2,116.11-22.71,135.89-73.46A81.15,81.15,0,0,0,330,250.46Z" style="fill: #00FF88; transform-origin: 265.125px 291.347px;" id="elvq1k6bsb2ao" class="animable"></path><path d="M221.39,332.74a167.53,167.53,0,0,1-18.7-1.07c-.94-.1-1.87-.23-2.81-.35a.52.52,0,0,1-.28-.13,117,117,0,0,1-8.46-8.89.5.5,0,0,1,.47-.82c4.09.77,8.26,1.37,12.39,1.79,59.6,6.06,113.54-25.29,125.47-72.93a.49.49,0,0,1,.32-.35.48.48,0,0,1,.46.06,83,83,0,0,1,8.73,7.29.53.53,0,0,1,.12.55,113.24,113.24,0,0,1-51.59,58.72C268.14,327.26,245.56,332.73,221.39,332.74Zm-21.22-2.39c.88.12,1.75.23,2.63.33,62.06,7,115.1-21.61,135.24-72.84a82.74,82.74,0,0,0-7.78-6.55c-6,22.93-21.8,42.92-44.68,56.37-23.3,13.7-52.31,19.6-81.68,16.61-3.69-.38-7.41-.9-11.07-1.55C195.17,325.39,197.64,328,200.17,330.35Z" style="fill: rgb(38, 50, 56); transform-origin: 265.074px 291.348px;" id="el6eb9m7w7k2n" class="animable"></path><path d="M218.82,325a146.74,146.74,0,0,1-14.92-.76c-4.17-.43-8.37-1-12.49-1.81a.56.56,0,0,1-.29-.16c-27.73-32.37-29.51-70.74-29.52-71.13l.65-4.33a.49.49,0,0,1,.23-.36.52.52,0,0,1,.42,0c.24.08,24,8.2,35.35,9.3,11.12,1.08,36.17-1.74,52.37-9.65a93.14,93.14,0,0,0,26.71-20.41.5.5,0,0,1,.51-.16l3.8,1a.61.61,0,0,1,.24.15c6,6.65,15,9.58,24.48,12.69a141.2,141.2,0,0,1,16,6,48.84,48.84,0,0,1,7.9,4.7.5.5,0,0,1,.2.53c-5.82,23.22-21.75,43.5-44.86,57.09C266.24,319,243,325,218.82,325Zm-27-3.52c4,.76,8.15,1.35,12.23,1.76,59.47,6.05,113.3-25.15,125.39-72.61a48.42,48.42,0,0,0-7.46-4.42,142.83,142.83,0,0,0-15.88-5.91c-9.57-3.13-18.61-6.09-24.82-12.86l-3.35-.9A94.63,94.63,0,0,1,251.06,247c-16.37,8-41.67,10.83-52.91,9.75-10.5-1-31.3-7.92-35-9.16l-.56,3.65C162.61,251.52,164.38,289.45,191.77,321.51Z" style="fill: rgb(38, 50, 56); transform-origin: 246.037px 275.257px;" id="el0zqdl9owyzs" class="animable"></path></g><g id="freepik--Yarn--inject-2" class="animable" style="transform-origin: 108.77px 388px;"><g id="elgbumya8ap9a"><circle cx="108.77" cy="388" r="58.71" style="fill: rgb(255, 255, 255); transform-origin: 108.77px 388px; transform: rotate(-20.23deg);" class="animable" id="elpzjt3orvtok"></circle></g><path d="M108.77,447.2A59.21,59.21,0,1,1,168,388,59.27,59.27,0,0,1,108.77,447.2Zm0-117.41A58.21,58.21,0,1,0,167,388,58.27,58.27,0,0,0,108.77,329.79Z" style="fill: rgb(38, 50, 56); transform-origin: 108.79px 387.99px;" id="el9o6ne82d2qh" class="animable"></path><path d="M157.72,361.08a.51.51,0,0,1-.48-.35c-.43-1.33-.91-2.66-1.43-4a.49.49,0,0,1,.27-.65.5.5,0,0,1,.65.28c.54,1.31,1,2.67,1.47,4a.5.5,0,0,1-.33.63Z" style="fill: rgb(38, 50, 56); transform-origin: 156.997px 358.562px;" id="elk5mof8xnood" class="animable"></path><path d="M114.86,436.38a.51.51,0,0,1-.49-.39.5.5,0,0,1,.38-.6,58.29,58.29,0,0,0,43.72-70.26.51.51,0,0,1,.38-.6.5.5,0,0,1,.6.37A59.24,59.24,0,0,1,115,436.36Z" style="fill: rgb(38, 50, 56); transform-origin: 137.707px 400.448px;" id="el8nufmimf2kd" class="animable"></path><path d="M101.83,437.83a59.09,59.09,0,0,1-17.6-2.67.49.49,0,0,1-.33-.62.5.5,0,0,1,.63-.33,58,58,0,0,0,17.3,2.62,58.87,58.87,0,0,0,9.21-.73.5.5,0,0,1,.57.42.49.49,0,0,1-.41.57A59.8,59.8,0,0,1,101.83,437.83Z" style="fill: rgb(38, 50, 56); transform-origin: 97.7471px 436.008px;" id="elpq1otyp7e8a" class="animable"></path><path d="M95.72,432.93a59.25,59.25,0,0,1-12.21-1.26.49.49,0,0,1-.39-.59.49.49,0,0,1,.59-.39,58.23,58.23,0,0,0,65.64-79.62.51.51,0,0,1,.27-.66.5.5,0,0,1,.65.27,59.22,59.22,0,0,1-54.55,82.25Z" style="fill: rgb(38, 50, 56); transform-origin: 119.02px 391.652px;" id="elnoc8bef4rd" class="animable"></path><path d="M137.84,399.26a.48.48,0,0,1-.26-.07.5.5,0,0,1-.17-.69,58.35,58.35,0,0,0,3.8-52.71.5.5,0,1,1,.92-.38A59.31,59.31,0,0,1,138.26,399,.47.47,0,0,1,137.84,399.26Z" style="fill: rgb(38, 50, 56); transform-origin: 142.051px 372.158px;" id="elg8tdbs3lpga" class="animable"></path><path d="M87.56,427.63a59.68,59.68,0,0,1-6.56-.36.49.49,0,0,1-.44-.55.5.5,0,0,1,.55-.44,60.32,60.32,0,0,0,6.45.35,58.27,58.27,0,0,0,48-25.23.49.49,0,0,1,.69-.12.49.49,0,0,1,.13.69A59.25,59.25,0,0,1,87.56,427.63Z" style="fill: rgb(38, 50, 56); transform-origin: 108.513px 414.409px;" id="eljeyxd9jdzm" class="animable"></path><path d="M92.29,423.86a.53.53,0,0,1-.24-.06,59.38,59.38,0,0,1-29.58-37.94.5.5,0,0,1,.37-.6.49.49,0,0,1,.6.36,58.45,58.45,0,0,0,29.08,37.3.49.49,0,0,1,.21.67A.5.5,0,0,1,92.29,423.86Z" style="fill: rgb(38, 50, 56); transform-origin: 77.6228px 404.552px;" id="elqku10828us" class="animable"></path><path d="M100.62,423.25a.46.46,0,0,1-.23-.06c-1.51-.78-3-1.64-4.43-2.56a.5.5,0,1,1,.54-.84c1.41.9,2.87,1.74,4.35,2.51a.5.5,0,0,1-.23.95Z" style="fill: rgb(38, 50, 56); transform-origin: 98.4201px 421.473px;" id="eln6mrcks3q9h" class="animable"></path><path d="M93.48,418.85a.52.52,0,0,1-.29-.09,59.49,59.49,0,0,1-7.14-6.05,58.85,58.85,0,0,1-16.59-31.42.5.5,0,0,1,1-.18A57.82,57.82,0,0,0,86.75,412a59,59,0,0,0,7,5.94.5.5,0,0,1,.12.7A.51.51,0,0,1,93.48,418.85Z" style="fill: rgb(38, 50, 56); transform-origin: 81.7075px 399.771px;" id="el6xvd2pu7vy8" class="animable"></path><path d="M108.47,420.29a.47.47,0,0,1-.25-.07,59.36,59.36,0,0,1-28.87-39.05.52.52,0,0,1,.39-.6.51.51,0,0,1,.59.39,58,58,0,0,0,15.93,29,58.59,58.59,0,0,0,12.45,9.41.5.5,0,0,1,.2.68A.51.51,0,0,1,108.47,420.29Z" style="fill: rgb(38, 50, 56); transform-origin: 94.1565px 400.426px;" id="el9k5j85zj3l9" class="animable"></path><path d="M79.38,379.18a.49.49,0,0,1-.49-.41c-.25-1.4-.44-2.82-.58-4.23a.5.5,0,1,1,1-.1c.14,1.39.33,2.78.57,4.16a.48.48,0,0,1-.41.57Z" style="fill: rgb(38, 50, 56); transform-origin: 79.0983px 376.583px;" id="elm0unipglps" class="animable"></path><path d="M126,352.26a.49.49,0,0,1-.49-.43c-.21-1.44-.47-2.9-.78-4.32a.5.5,0,0,1,.38-.6.49.49,0,0,1,.59.38c.32,1.46.59,2.94.8,4.4a.51.51,0,0,1-.43.57Z" style="fill: rgb(38, 50, 56); transform-origin: 125.611px 349.579px;" id="elf8jg5nbgn0w" class="animable"></path><path d="M124.4,344.73a.5.5,0,0,1-.48-.37c-.32-1.15-.68-2.3-1.07-3.43a59.29,59.29,0,0,0-4.18-9.38.5.5,0,1,1,.87-.49,60.39,60.39,0,0,1,4.25,9.54c.4,1.15.76,2.33,1.09,3.49a.51.51,0,0,1-.35.62Z" style="fill: rgb(38, 50, 56); transform-origin: 121.744px 337.756px;" id="elc3x0x8fl38f" class="animable"></path><path d="M120.06,350.81a.49.49,0,0,1-.48-.36c-.28-1-.59-1.95-.92-2.9A58.07,58.07,0,0,0,109.8,331a.5.5,0,0,1,.09-.7.51.51,0,0,1,.7.09,59.18,59.18,0,0,1,9,16.79c.33,1,.64,2,.93,2.95a.5.5,0,0,1-.34.62Z" style="fill: rgb(38, 50, 56); transform-origin: 115.118px 340.505px;" id="el6uetlfu3acx" class="animable"></path><path d="M109.87,347.85a.5.5,0,0,1-.44-.27A57.84,57.84,0,0,0,97.72,332a.5.5,0,1,1,.69-.72,58.69,58.69,0,0,1,11.91,15.89.51.51,0,0,1-.22.68A.59.59,0,0,1,109.87,347.85Z" style="fill: rgb(38, 50, 56); transform-origin: 103.956px 339.488px;" id="elpp4xntj5t5" class="animable"></path><path d="M143.14,368.38a.5.5,0,0,1-.37-.17,58.66,58.66,0,0,0-9.61-8.37c-1.55-1.08-3.19-2.11-4.85-3a.5.5,0,0,1,.49-.87c1.69.95,3.35,2,4.93,3.09a59.38,59.38,0,0,1,9.78,8.52.5.5,0,0,1,0,.7A.51.51,0,0,1,143.14,368.38Z" style="fill: rgb(38, 50, 56); transform-origin: 135.866px 362.151px;" id="eleaoob3fke74" class="animable"></path><path d="M54,371.46a.51.51,0,0,1-.31-.11.5.5,0,0,1-.08-.7,59.45,59.45,0,0,1,72.46-16.14.5.5,0,0,1,.22.67.49.49,0,0,1-.67.22,58.46,58.46,0,0,0-71.23,15.87A.51.51,0,0,1,54,371.46Z" style="fill: rgb(38, 50, 56); transform-origin: 89.9228px 359.959px;" id="el58a8m2fqsjx" class="animable"></path><path d="M142.87,375.36a.52.52,0,0,1-.36-.16,58.31,58.31,0,0,0-82.44-1.74.5.5,0,0,1-.7-.72,59.27,59.27,0,0,1,83.86,1.77.5.5,0,0,1,0,.71A.52.52,0,0,1,142.87,375.36Z" style="fill: rgb(38, 50, 56); transform-origin: 101.299px 365.793px;" id="elh047zrbsl8i" class="animable"></path><path d="M52.24,382.38a.47.47,0,0,1-.28-.09.5.5,0,0,1-.13-.7,60.59,60.59,0,0,1,5.48-6.76.5.5,0,0,1,.73.69,58.84,58.84,0,0,0-5.39,6.65A.51.51,0,0,1,52.24,382.38Z" style="fill: rgb(38, 50, 56); transform-origin: 54.9587px 378.526px;" id="elzejfcz97mz" class="animable"></path><path d="M142.25,384.75a.48.48,0,0,1-.36-.16,61.08,61.08,0,0,0-4.89-4.48.5.5,0,0,1-.07-.7.49.49,0,0,1,.7-.07,58,58,0,0,1,5,4.56.48.48,0,0,1,0,.7A.46.46,0,0,1,142.25,384.75Z" style="fill: rgb(38, 50, 56); transform-origin: 139.8px 381.988px;" id="ellldcbpvxdja" class="animable"></path><path d="M51.93,392.1a.47.47,0,0,1-.28-.09.5.5,0,0,1-.13-.7A59.23,59.23,0,0,1,134,376.56a.5.5,0,0,1,.12.69.51.51,0,0,1-.7.13,58.2,58.2,0,0,0-81,14.51A.48.48,0,0,1,51.93,392.1Z" style="fill: rgb(38, 50, 56); transform-origin: 92.8193px 379.014px;" id="el6ze5qfmuhmp" class="animable"></path></g><defs>     <filter id="active" height="200%">         <feMorphology in="SourceAlpha" result="DILATED" operator="dilate" radius="2"></feMorphology>                <feFlood flood-color="#32DFEC" flood-opacity="1" result="PINK"></feFlood>        <feComposite in="PINK" in2="DILATED" operator="in" result="OUTLINE"></feComposite>        <feMerge>            <feMergeNode in="OUTLINE"></feMergeNode>            <feMergeNode in="SourceGraphic"></feMergeNode>        </feMerge>    </filter>    <filter id="hover" height="200%">        <feMorphology in="SourceAlpha" result="DILATED" operator="dilate" radius="2"></feMorphology>                <feFlood flood-color="#ff0000" flood-opacity="0.5" result="PINK"></feFlood>        <feComposite in="PINK" in2="DILATED" operator="in" result="OUTLINE"></feComposite>        <feMerge>            <feMergeNode in="OUTLINE"></feMergeNode>            <feMergeNode in="SourceGraphic"></feMergeNode>        </feMerge>            <feColorMatrix type="matrix" values="0   0   0   0   0                0   1   0   0   0                0   0   0   0   0                0   0   0   1   0 "></feColorMatrix>    </filter></defs></svg>